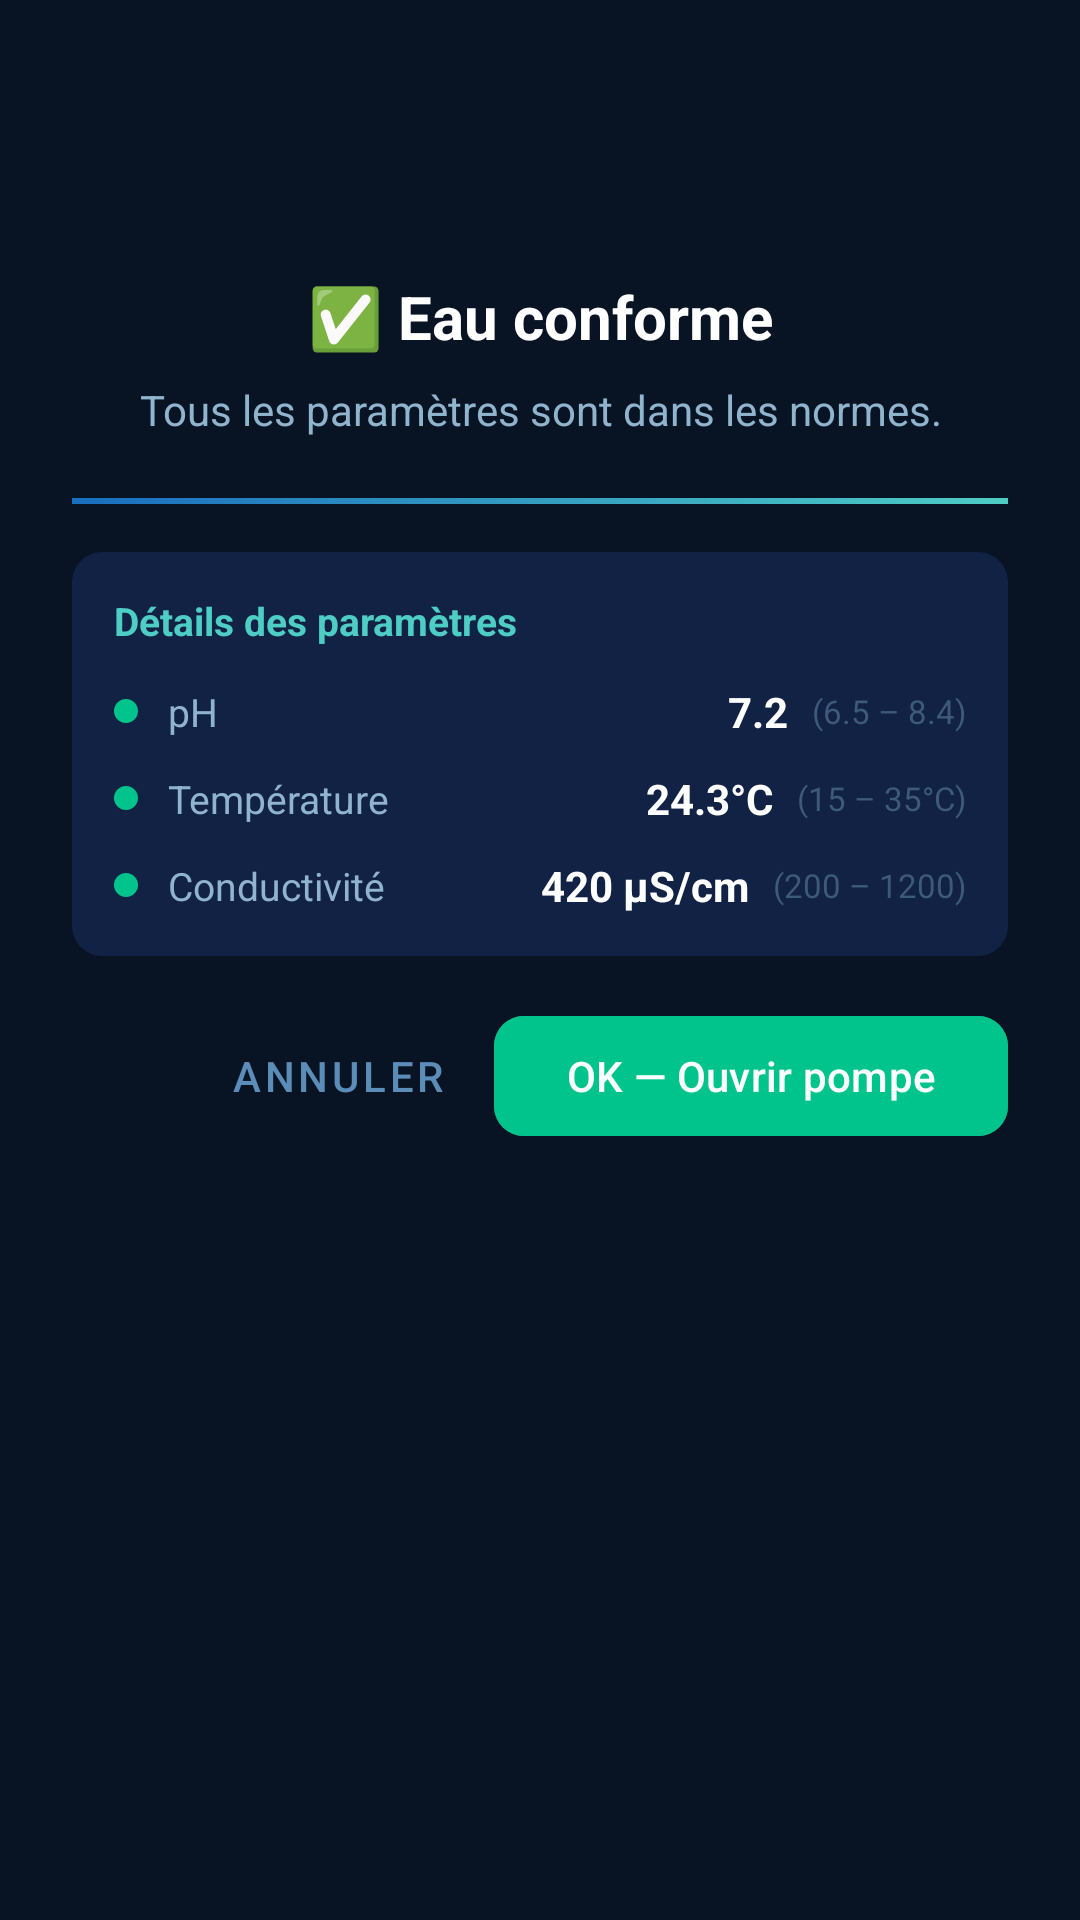

Reconstruct the res/layout file that produces this screen, plus the resources it refers to.
<!-- AndroidManifest.xml: application theme Theme.Smart_water_projet -->
<!-- res/layout/dialog_water_quality.xml -->
<?xml version="1.0" encoding="utf-8"?>
<LinearLayout xmlns:android="http://schemas.android.com/apk/res/android"
    xmlns:app="http://schemas.android.com/apk/res-auto"
    android:layout_width="match_parent"
    android:layout_height="wrap_content"
    android:orientation="vertical"
    android:padding="24dp"
    android:background="@color/bg_dark_card">

    
    <ImageView
        android:id="@+id/ivDialogIcon"
        android:layout_width="56dp"
        android:layout_height="56dp"
        android:layout_gravity="center_horizontal"
        android:src="@drawable/ic_check_circle"
        app:tint="@color/status_ok"
        android:contentDescription="@null"
        android:layout_marginBottom="12dp" />

    
    <TextView
        android:id="@+id/tvDialogTitle"
        android:layout_width="match_parent"
        android:layout_height="wrap_content"
        android:text="✅ Eau conforme"
        android:textSize="20sp"
        android:textStyle="bold"
        android:textColor="@color/text_white"
        android:gravity="center"
        android:layout_marginBottom="8dp" />

    
    <TextView
        android:id="@+id/tvDialogMessage"
        android:layout_width="match_parent"
        android:layout_height="wrap_content"
        android:text="Tous les paramètres sont dans les normes."
        android:textSize="14sp"
        android:textColor="@color/text_hint_light"
        android:gravity="center"
        android:lineSpacingExtra="3dp"
        android:layout_marginBottom="20dp" />

    
    <View
        android:layout_width="match_parent"
        android:layout_height="2dp"
        android:background="@drawable/bg_header_gradient"
        android:layout_marginBottom="16dp" />

    
    <LinearLayout
        android:layout_width="match_parent"
        android:layout_height="wrap_content"
        android:orientation="vertical"
        android:background="@drawable/bg_dark_widget_rounded"
        android:padding="14dp"
        android:layout_marginBottom="16dp">

        <TextView
            android:layout_width="wrap_content"
            android:layout_height="wrap_content"
            android:text="Détails des paramètres"
            android:textSize="13sp"
            android:textStyle="bold"
            android:textColor="@color/brand_teal"
            android:layout_marginBottom="12dp" />

        
        <LinearLayout
            android:layout_width="match_parent"
            android:layout_height="wrap_content"
            android:orientation="horizontal"
            android:gravity="center_vertical"
            android:layout_marginBottom="10dp">

            <View
                android:id="@+id/indicatorPh"
                android:layout_width="8dp"
                android:layout_height="8dp"
                android:background="@drawable/bg_led_green"
                android:layout_marginEnd="10dp" />

            <TextView
                android:layout_width="0dp"
                android:layout_height="wrap_content"
                android:layout_weight="1"
                android:text="pH"
                android:textSize="13sp"
                android:textColor="@color/text_hint_light" />

            <TextView
                android:id="@+id/tvDialogPhValue"
                android:layout_width="wrap_content"
                android:layout_height="wrap_content"
                android:text="7.2"
                android:textSize="14sp"
                android:textStyle="bold"
                android:textColor="@color/text_white"
                android:layout_marginEnd="8dp" />

            <TextView
                android:id="@+id/tvDialogPhNorm"
                android:layout_width="wrap_content"
                android:layout_height="wrap_content"
                android:text="(6.5 – 8.4)"
                android:textSize="11sp"
                android:textColor="@color/text_dim" />
        </LinearLayout>

        
        <LinearLayout
            android:layout_width="match_parent"
            android:layout_height="wrap_content"
            android:orientation="horizontal"
            android:gravity="center_vertical"
            android:layout_marginBottom="10dp">

            <View
                android:id="@+id/indicatorTemp"
                android:layout_width="8dp"
                android:layout_height="8dp"
                android:background="@drawable/bg_led_green"
                android:layout_marginEnd="10dp" />

            <TextView
                android:layout_width="0dp"
                android:layout_height="wrap_content"
                android:layout_weight="1"
                android:text="Température"
                android:textSize="13sp"
                android:textColor="@color/text_hint_light" />

            <TextView
                android:id="@+id/tvDialogTempValue"
                android:layout_width="wrap_content"
                android:layout_height="wrap_content"
                android:text="24.3°C"
                android:textSize="14sp"
                android:textStyle="bold"
                android:textColor="@color/text_white"
                android:layout_marginEnd="8dp" />

            <TextView
                android:id="@+id/tvDialogTempNorm"
                android:layout_width="wrap_content"
                android:layout_height="wrap_content"
                android:text="(15 – 35°C)"
                android:textSize="11sp"
                android:textColor="@color/text_dim" />
        </LinearLayout>

        
        <LinearLayout
            android:layout_width="match_parent"
            android:layout_height="wrap_content"
            android:orientation="horizontal"
            android:gravity="center_vertical">

            <View
                android:id="@+id/indicatorCond"
                android:layout_width="8dp"
                android:layout_height="8dp"
                android:background="@drawable/bg_led_green"
                android:layout_marginEnd="10dp" />

            <TextView
                android:layout_width="0dp"
                android:layout_height="wrap_content"
                android:layout_weight="1"
                android:text="Conductivité"
                android:textSize="13sp"
                android:textColor="@color/text_hint_light" />

            <TextView
                android:id="@+id/tvDialogCondValue"
                android:layout_width="wrap_content"
                android:layout_height="wrap_content"
                android:text="420 µS/cm"
                android:textSize="14sp"
                android:textStyle="bold"
                android:textColor="@color/text_white"
                android:layout_marginEnd="8dp" />

            <TextView
                android:id="@+id/tvDialogCondNorm"
                android:layout_width="wrap_content"
                android:layout_height="wrap_content"
                android:text="(200 – 1200)"
                android:textSize="11sp"
                android:textColor="@color/text_dim" />
        </LinearLayout>
    </LinearLayout>

    
    <LinearLayout
        android:layout_width="match_parent"
        android:layout_height="wrap_content"
        android:orientation="horizontal"
        android:gravity="end">

        <com.google.android.material.button.MaterialButton
            android:id="@+id/btnDialogCancel"
            style="@style/Widget.MaterialComponents.Button.TextButton"
            android:layout_width="wrap_content"
            android:layout_height="48dp"
            android:text="Annuler"
            android:textSize="14sp"
            android:textColor="@color/text_hint"
            android:layout_marginEnd="8dp" />

        <com.google.android.material.button.MaterialButton
            android:id="@+id/btnDialogOk"
            android:layout_width="wrap_content"
            android:layout_height="48dp"
            android:text="OK — Ouvrir pompe"
            android:textSize="14sp"
            android:backgroundTint="@color/status_ok"
            android:textColor="@color/text_white"
            app:cornerRadius="10dp" />
    </LinearLayout>

</LinearLayout>
<!-- resources referenced by this layout -->
<resources>
  <color name="bg_dark_card">#081424</color>
  <color name="brand_teal">#4ECDC4</color>
  <color name="status_ok">#00C48C</color>
  <color name="text_dim">#3D5A7A</color>
  <color name="text_hint">#5B8DB8</color>
  <color name="text_hint_light">#90B4CE</color>
  <color name="text_white">#FFFFFF</color>
  <!-- drawable bg_dark_widget_rounded (drawable) -->
  <?xml version="1.0" encoding="utf-8"?>
  <shape xmlns:android="http://schemas.android.com/apk/res/android" android:shape="rectangle">
      <solid android:color="#112244"/>
      <corners android:radius="10dp"/>
  </shape>
  <!-- drawable bg_header_gradient (drawable) -->
  <?xml version="1.0" encoding="utf-8"?>
  <shape xmlns:android="http://schemas.android.com/apk/res/android">
      <gradient
          android:type="linear"
          android:angle="45"
          android:startColor="@color/brand_blue"
          android:endColor="@color/brand_teal" />
  </shape>
  <!-- drawable bg_led_green (drawable) -->
  <?xml version="1.0" encoding="utf-8"?>
  <shape xmlns:android="http://schemas.android.com/apk/res/android" android:shape="oval">
      <solid android:color="#00C48C"/>
  </shape>
  <style name="Theme.Smart_water_projet" parent="Base.Theme.Smart_water_projet" />
  <color name="brand_blue">#1A6EBE</color>
  <style name="Base.Theme.Smart_water_projet" parent="Theme.Material3.DayNight.NoActionBar">
          
          
      </style>
</resources>
